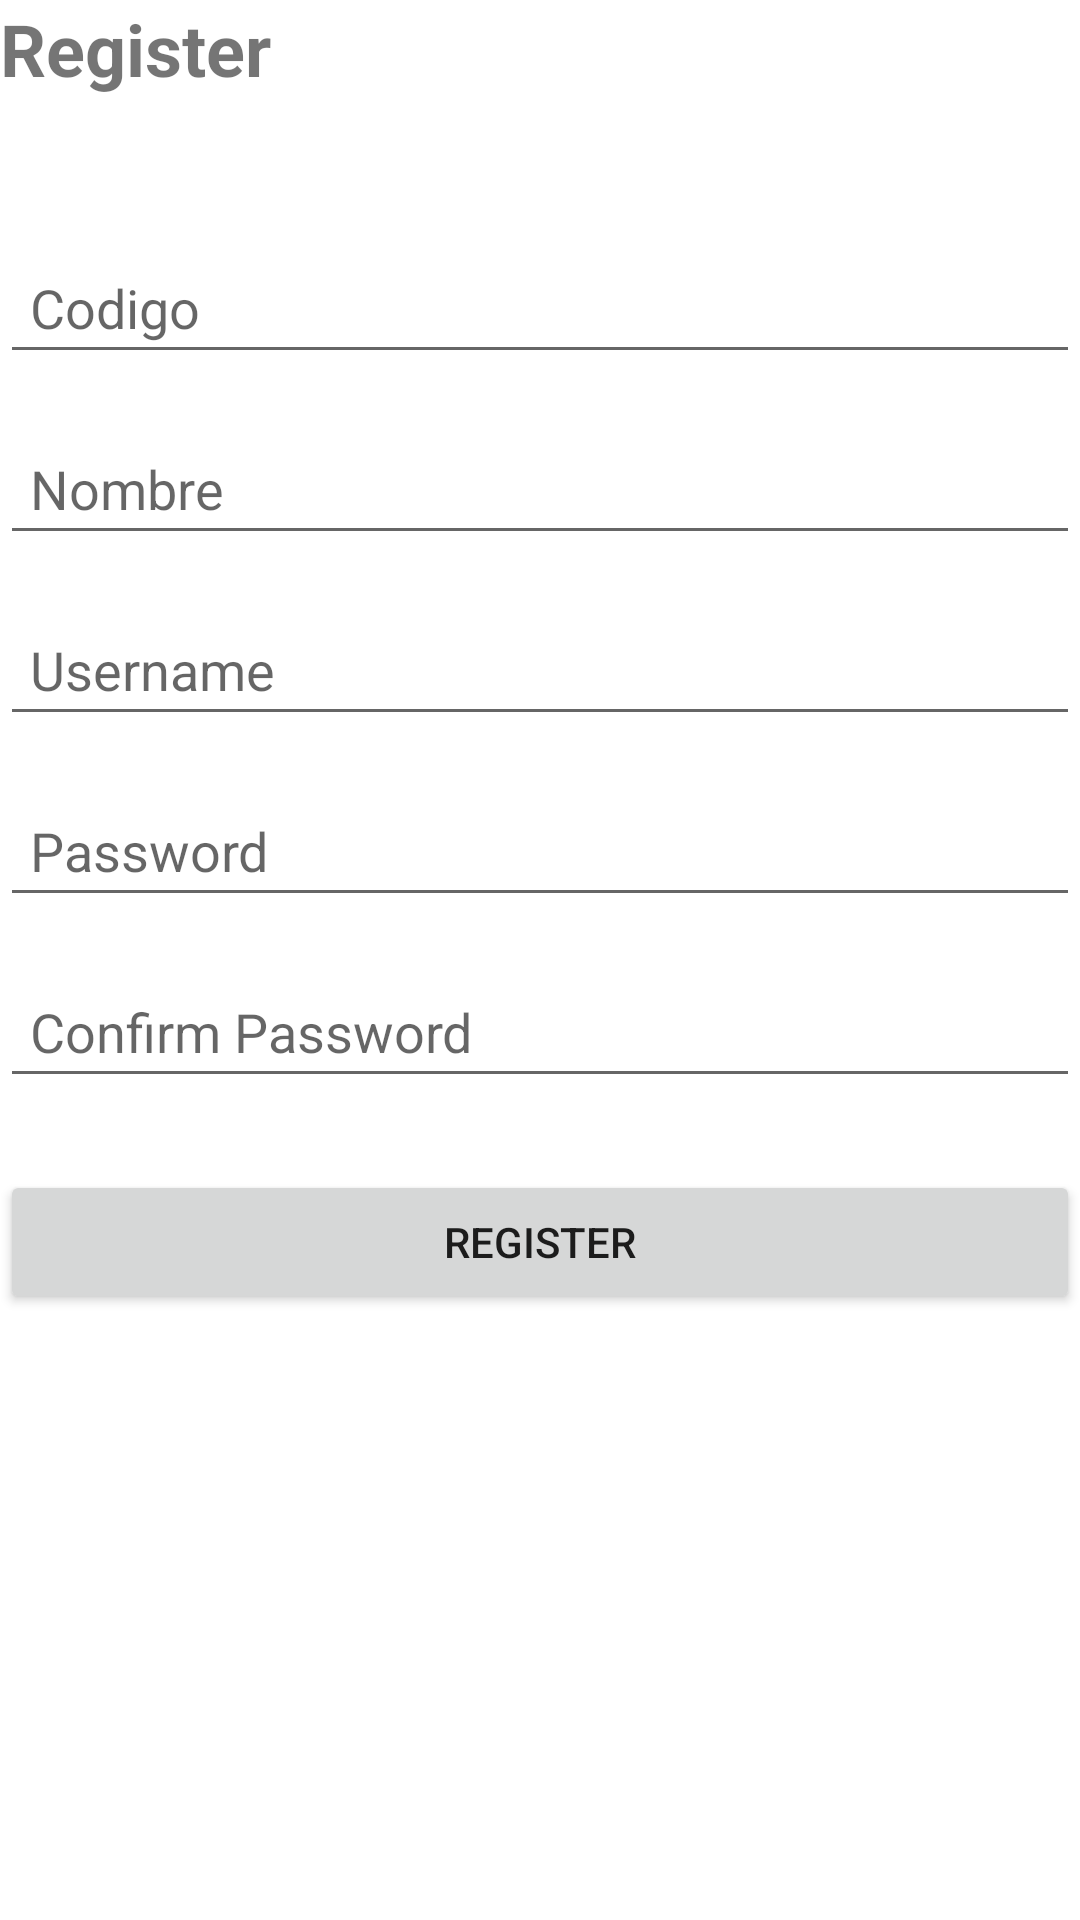

Write the Android layout XML for this screen, with the resource values it uses.
<!-- AndroidManifest.xml: application theme Theme.Grupo_01_Tarea_12_Ejercicio_01 -->
<!-- res/layout/fragment_register.xml -->
<?xml version="1.0" encoding="utf-8"?>
<LinearLayout xmlns:android="http://schemas.android.com/apk/res/android"
    xmlns:tools="http://schemas.android.com/tools"
    android:layout_width="match_parent"
    android:layout_height="match_parent"
    android:orientation="vertical"
    tools:context=".RegisterFragment">

    <TextView
        android:id="@+id/tv_register_title"
        android:layout_width="wrap_content"
        android:layout_height="wrap_content"
        android:layout_centerHorizontal="true"
        android:layout_marginBottom="32dp"
        android:text="Register"
        android:textSize="24sp"
        android:textStyle="bold" />

    <EditText
        android:id="@+id/et_register_cod"
        android:layout_width="match_parent"
        android:layout_height="wrap_content"
        android:layout_marginTop="16dp"
        android:hint="Codigo"
        android:inputType="text"
        android:padding="10dp" />

    <EditText
        android:id="@+id/et_register_Nombre"
        android:layout_width="match_parent"
        android:layout_height="wrap_content"
        android:layout_marginTop="16dp"
        android:hint="Nombre"
        android:inputType="text"
        android:padding="10dp" />

    <EditText
        android:id="@+id/et_register_username"
        android:layout_width="match_parent"
        android:layout_height="wrap_content"
        android:layout_marginTop="16dp"
        android:hint="Username"
        android:inputType="text"
        android:padding="10dp" />

    <EditText
        android:id="@+id/et_register_password"
        android:layout_width="match_parent"
        android:layout_height="wrap_content"
        android:layout_marginTop="16dp"
        android:hint="Password"
        android:inputType="textPassword"
        android:padding="10dp" />

    <EditText
        android:id="@+id/et_register_confirm_password"
        android:layout_width="match_parent"
        android:layout_height="wrap_content"
        android:layout_marginTop="16dp"
        android:hint="Confirm Password"
        android:inputType="textPassword"
        android:padding="10dp" />

    <Button
        android:id="@+id/btn_register"
        android:layout_width="match_parent"
        android:layout_height="wrap_content"
        android:layout_marginTop="24dp"
        android:text="Register" />

</LinearLayout>
<!-- resources referenced by this layout -->
<resources>
  <style name="Theme.Grupo_01_Tarea_12_Ejercicio_01" parent="Theme.MaterialComponents.DayNight.DarkActionBar">
          
          <item name="colorPrimary">@color/purple_500</item>
          <item name="colorPrimaryVariant">@color/purple_700</item>
          <item name="colorOnPrimary">@color/white</item>
          
          <item name="colorSecondary">@color/teal_200</item>
          <item name="colorSecondaryVariant">@color/teal_700</item>
          <item name="colorOnSecondary">@color/black</item>
          
          <item name="android:statusBarColor">?attr/colorPrimaryVariant</item>
          
      </style>
  <!-- not gathered from this repository: default colours our renderer supplied (Android Studio template values) -->
  <color name="purple_500">#FF6200EE</color>
  <color name="purple_700">#FF3700B3</color>
  <color name="teal_200">#FF03DAC5</color>
  <color name="teal_700">#FF018786</color>
  <color name="black">#FF000000</color>
  <color name="white">#FFFFFFFF</color>
</resources>
